Photos from the image-classification dataset "dataset_v4" in the GitHub repository yeonebin/v2. Its 11 classes are: concealed multiple targets, hammer, knife, multiple targets, pistol, plier, rifle, satellite model, snips, stiletto, wrench.

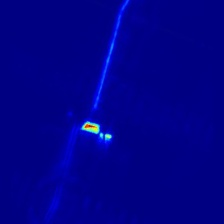
Label: hammer

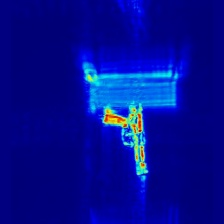
Label: pistol

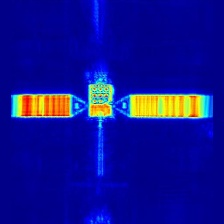
Label: satellite model

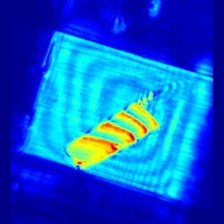
Label: knife

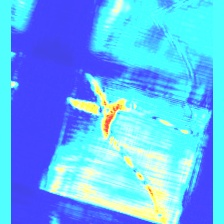
Label: snips

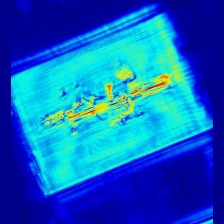
Label: rifle
